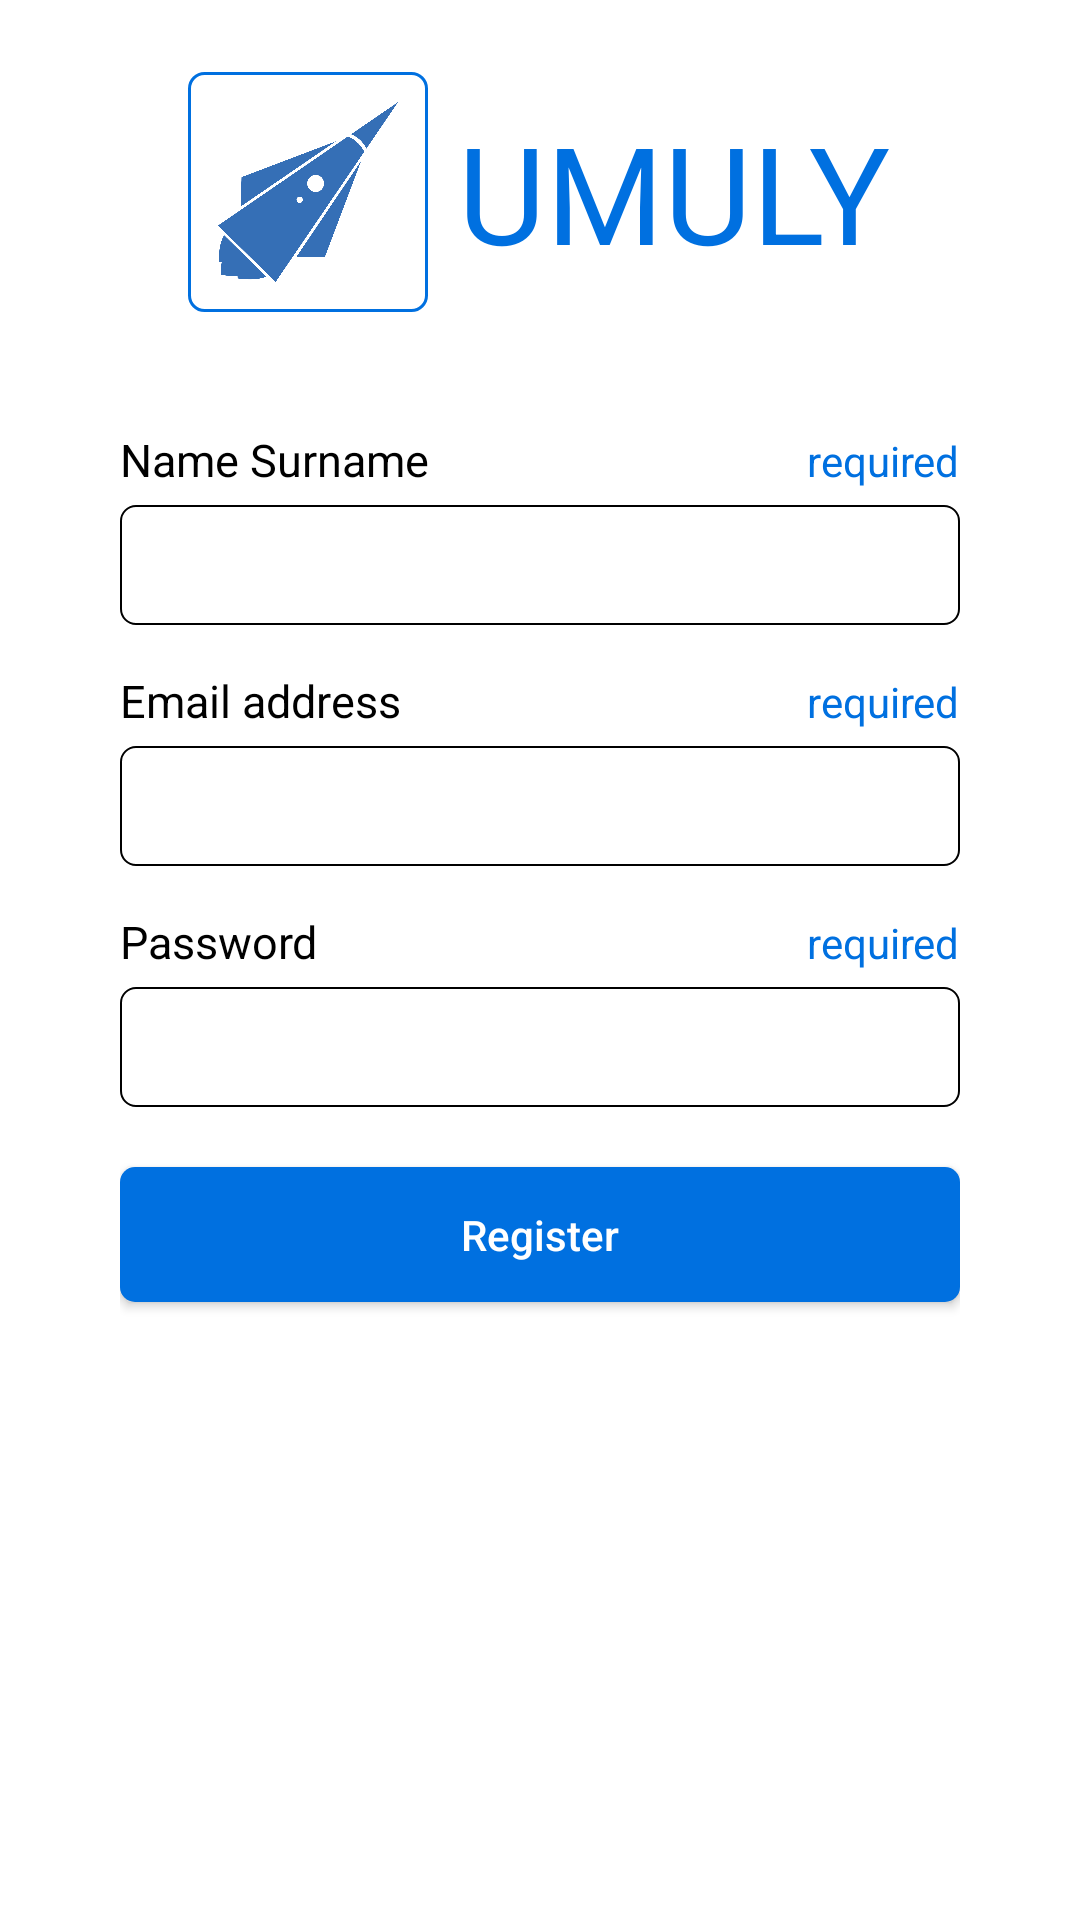

The Android layout XML behind this screen, and the referenced resources:
<!-- AndroidManifest.xml: application theme AppTheme -->
<!-- res/layout/activity_register_user.xml -->
<?xml version="1.0" encoding="utf-8"?>
<RelativeLayout xmlns:android="http://schemas.android.com/apk/res/android"
    android:layout_width="match_parent"
    android:layout_height="match_parent"
    android:background="@color/white">

    <LinearLayout
        android:layout_width="match_parent"
        android:layout_height="match_parent"
        android:orientation="vertical">

        <RelativeLayout
            android:layout_width="match_parent"
            android:layout_height="0dp"
            android:layout_weight=".2"
            android:gravity="center">

            <LinearLayout
                android:layout_width="match_parent"
                android:layout_height="wrap_content"
                android:gravity="center"
                android:orientation="horizontal">

                <LinearLayout
                    android:layout_width="wrap_content"
                    android:layout_height="wrap_content"
                    android:background="@drawable/splash_image_background"
                    android:padding="10dp">

                    <ImageView
                        android:layout_width="60dp"
                        android:layout_height="60dp"
                        android:src="@mipmap/umuly_app_logo" />
                </LinearLayout>


                <TextView
                    android:id="@+id/splash_text"
                    android:layout_width="wrap_content"
                    android:layout_height="wrap_content"
                    android:layout_marginStart="10dp"
                    android:text="@string/app_name"
                    android:textColor="@color/blue"
                    android:textSize="45sp" />

            </LinearLayout>


        </RelativeLayout>

        <LinearLayout
            android:layout_width="match_parent"
            android:layout_height="0dp"
            android:layout_weight=".8"
            android:orientation="vertical"
            android:paddingStart="40dp"
            android:paddingEnd="40dp">

            <LinearLayout
                android:layout_width="match_parent"
                android:layout_height="wrap_content"
                android:layout_marginTop="15dp"
                android:orientation="horizontal">

                <TextView
                    android:layout_width="0dp"
                    android:layout_height="wrap_content"
                    android:layout_weight="1"
                    android:text="@string/register_name_surname"
                    android:textColor="@color/black"
                    android:textSize="15sp" />

                <TextView
                    android:layout_width="wrap_content"
                    android:layout_height="wrap_content"
                    android:text="@string/required_text"
                    android:textColor="@color/blue" />
            </LinearLayout>

            <EditText
                android:id="@+id/name_surname_edittext"
                android:layout_width="match_parent"
                android:layout_height="40dp"
                android:layout_marginTop="5dp"
                android:background="@drawable/login_edittext_background"
                android:imeOptions="actionNext"
                android:inputType="text"
                android:maxLines="1"
                android:paddingStart="10dp"
                android:paddingEnd="10dp"
                android:textSize="13sp" />


            <LinearLayout
                android:layout_width="match_parent"
                android:layout_height="wrap_content"
                android:layout_marginTop="15dp"
                android:orientation="horizontal">

                <TextView
                    android:layout_width="0dp"
                    android:layout_height="wrap_content"
                    android:layout_weight="1"
                    android:text="@string/login_username"
                    android:textColor="@color/black"
                    android:textSize="15sp" />

                <TextView
                    android:layout_width="wrap_content"
                    android:layout_height="wrap_content"
                    android:text="@string/required_text"
                    android:textColor="@color/blue" />
            </LinearLayout>

            <EditText
                android:id="@+id/email_edittext"
                android:layout_width="match_parent"
                android:layout_height="40dp"
                android:layout_marginTop="5dp"
                android:background="@drawable/login_edittext_background"
                android:imeOptions="actionNext"
                android:inputType="textEmailAddress"
                android:maxLines="1"
                android:paddingStart="10dp"
                android:paddingEnd="10dp"
                android:textSize="13sp" />

            <LinearLayout
                android:layout_width="match_parent"
                android:layout_height="wrap_content"
                android:layout_marginTop="15dp"
                android:orientation="horizontal">

                <TextView
                    android:layout_width="0dp"
                    android:layout_height="wrap_content"
                    android:layout_weight="1"
                    android:text="@string/login_password"
                    android:textColor="@color/black"
                    android:textSize="15sp" />

                <TextView
                    android:layout_width="wrap_content"
                    android:layout_height="wrap_content"
                    android:text="@string/required_text"
                    android:textColor="@color/blue" />
            </LinearLayout>

            <EditText
                android:id="@+id/password_edittext"
                android:layout_width="match_parent"
                android:layout_height="40dp"
                android:layout_marginTop="5dp"
                android:background="@drawable/login_edittext_background"
                android:imeOptions="actionDone"
                android:inputType="textPassword"
                android:maxLines="1"
                android:paddingStart="10dp"
                android:paddingEnd="10dp"
                android:textSize="13sp" />

            <Button
                android:id="@+id/register_button"
                android:layout_width="match_parent"
                android:layout_height="45dp"
                android:layout_marginTop="20dp"
                android:background="@drawable/login_button_background"
                android:text="@string/register_button"
                android:textAllCaps="false"
                android:textColor="@color/white" />


        </LinearLayout>

    </LinearLayout>

    <ProgressBar
        android:id="@+id/register_progress_bar"
        android:layout_width="match_parent"
        android:layout_height="match_parent"
        android:clickable="true"
        android:focusable="true"
        android:scaleX=".2"
        android:scaleY=".2"
        android:visibility="gone" />
</RelativeLayout>
<!-- resources referenced by this layout -->
<resources>
  <color name="black">#000000</color>
  <color name="blue">#0070E0</color>
  <color name="white">#FFFFFF</color>
  <!-- drawable login_button_background (drawable) -->
  <?xml version="1.0" encoding="utf-8"?>
  <shape xmlns:android="http://schemas.android.com/apk/res/android"
      android:shape="rectangle">
  
      <solid android:color="@color/blue" />
      <corners android:radius="5dp" />
  
  
  </shape>
  <!-- drawable login_edittext_background (drawable) -->
  <?xml version="1.0" encoding="utf-8"?>
  <shape xmlns:android="http://schemas.android.com/apk/res/android"
      android:shape="rectangle">
  
      <solid android:color="@android:color/transparent" />
      <corners android:radius="5dp" />
      <stroke
          android:width="0.5dp"
          android:color="@color/black" />
  
  </shape>
  <!-- drawable splash_image_background (drawable) -->
  <?xml version="1.0" encoding="utf-8"?>
  <shape xmlns:android="http://schemas.android.com/apk/res/android"
      android:shape="rectangle">
  
      <solid android:color="@color/white" />
      <corners android:radius="5dp" />
      <stroke
          android:width="1dp"
          android:color="@color/blue" />
  
  </shape>
  <!-- mipmap umuly_app_logo: png bitmap (mipmap-xhdpi, 42725 bytes) -->
  <string name="app_name">UMULY</string>
  <string name="login_password">Password</string>
  <string name="login_username">Email address</string>
  <string name="register_button">Register</string>
  <string name="register_name_surname">Name Surname</string>
  <string name="required_text">required</string>
  <style name="AppTheme" parent="Theme.AppCompat.Light.NoActionBar">
          
          <item name="colorPrimary">@color/colorPrimary</item>
          <item name="colorPrimaryDark">@color/colorPrimaryDark</item>
          <item name="colorAccent">@color/colorAccent</item>
      </style>
  <color name="colorPrimary">#0070E0</color>
  <color name="colorPrimaryDark">#0070E0</color>
  <color name="colorAccent">#0070E0</color>
</resources>
